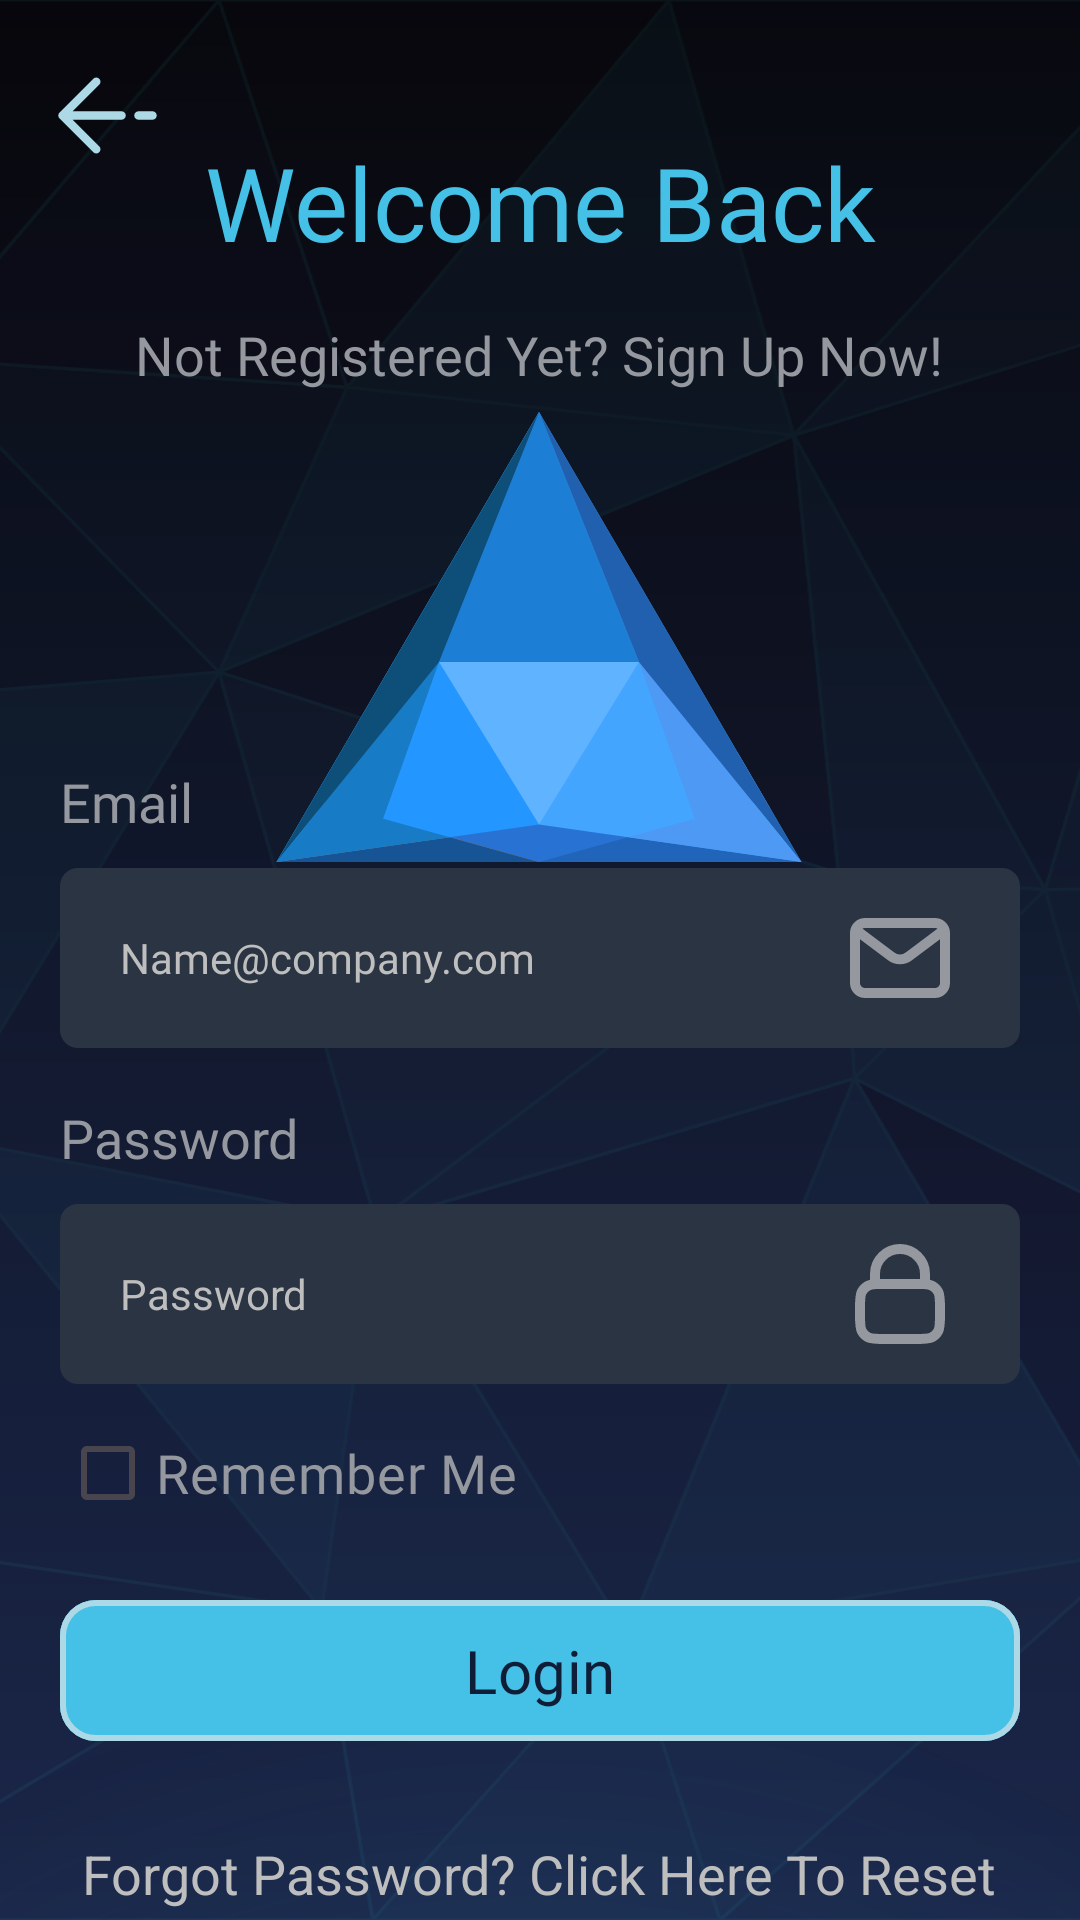

Here is an Android app screen rendered from its layout file. Give the layout XML and the strings, colors and styles it references.
<!-- AndroidManifest.xml: application theme Theme.FinalProject -->
<!-- res/layout/fragment_login_layout.xml -->
<?xml version="1.0" encoding="utf-8"?>
<androidx.constraintlayout.widget.ConstraintLayout xmlns:android="http://schemas.android.com/apk/res/android"
    xmlns:app="http://schemas.android.com/apk/res-auto"
    android:layout_width="match_parent"
    android:layout_height="match_parent"
    android:background="@drawable/style_background_wave">

    <androidx.appcompat.widget.AppCompatImageView
        android:layout_width="match_parent"
        android:layout_height="match_parent"
        android:alpha="0.1"
        android:scaleType="centerCrop"
        android:src="@drawable/ic_grid_background"
        app:layout_constraintBottom_toBottomOf="parent"
        app:layout_constraintEnd_toEndOf="parent"
        app:layout_constraintStart_toStartOf="parent"
        app:layout_constraintTop_toTopOf="parent" />

    <androidx.appcompat.widget.AppCompatImageView
        android:id="@+id/ic_gradient"
        android:layout_width="780dp"
        android:layout_height="780dp"
        android:layout_marginTop="556dp"
        android:src="@drawable/ic_gradient_blue"
        app:layout_constraintEnd_toEndOf="parent"
        app:layout_constraintHorizontal_bias="0.525"
        app:layout_constraintStart_toStartOf="parent"
        app:layout_constraintTop_toTopOf="parent" />

    <androidx.appcompat.widget.AppCompatImageView
        android:id="@+id/btn_back"
        android:layout_width="45dp"
        android:layout_height="45dp"
        android:layout_marginTop="16dp"
        android:src="@drawable/ic_arrow_back"
        app:layout_constraintEnd_toEndOf="parent"
        app:layout_constraintHorizontal_bias="0.042"
        app:layout_constraintStart_toStartOf="parent"
        app:layout_constraintTop_toTopOf="parent" />

    <androidx.appcompat.widget.AppCompatTextView
        android:id="@+id/tv_welcome"
        android:layout_width="0dp"
        android:layout_height="wrap_content"
        android:layout_gravity="center"
        android:layout_marginStart="20dp"
        android:layout_marginEnd="20dp"
        android:fontFamily="@font/open_sauce_sans_bold"
        android:gravity="center"
        android:text="@string/welcome_back"
        android:textColor="@color/sky_blue"
        android:textSize="34sp"
        app:layout_constraintBottom_toBottomOf="parent"
        app:layout_constraintEnd_toEndOf="parent"
        app:layout_constraintHorizontal_bias="0.0"
        app:layout_constraintStart_toStartOf="parent"
        app:layout_constraintTop_toTopOf="parent"
        app:layout_constraintVertical_bias="0.075" />

    <androidx.appcompat.widget.AppCompatImageView
        android:id="@+id/main_mount"
        android:layout_width="200dp"
        android:layout_height="200dp"
        android:alpha="1"
        android:rotation="180"
        android:src="@drawable/ic_logo"
        app:layout_constraintBottom_toTopOf="@+id/appCompatTextView"
        app:layout_constraintEnd_toEndOf="parent"
        app:layout_constraintHorizontal_bias="0.497"
        app:layout_constraintStart_toStartOf="parent"
        app:layout_constraintTop_toBottomOf="@+id/btn_not_registered"
        app:layout_constraintVertical_bias="0.24" />

    <androidx.appcompat.widget.AppCompatTextView
        android:id="@+id/appCompatTextView"
        android:layout_width="wrap_content"
        android:layout_height="wrap_content"
        android:layout_marginBottom="10dp"
        android:fontFamily="@font/open_sauce_sans_regular"
        android:text="@string/email"
        android:textColor="@color/ghost_white"
        android:textSize="18sp"
        app:layout_constraintBottom_toTopOf="@+id/et_email"
        app:layout_constraintStart_toStartOf="@+id/et_email" />

    <androidx.appcompat.widget.AppCompatEditText
        android:id="@+id/et_email"
        android:layout_width="match_parent"
        android:layout_height="60dp"
        android:layout_marginStart="20dp"
        android:layout_marginEnd="20dp"
        android:background="@drawable/style_custom_edit_text"
        android:drawableEnd="@drawable/ic_email"
        android:fontFamily="@font/open_sauce_sans_regular"
        android:hint="@string/sample_email"
        android:maxLines="1"
        android:paddingStart="20dp"
        android:paddingEnd="20dp"
        android:textColor="@color/white"
        android:textColorHint="@color/light_gray"
        android:textSize="14sp"
        app:layout_constraintBottom_toBottomOf="parent"
        app:layout_constraintEnd_toEndOf="parent"
        app:layout_constraintHorizontal_bias="0.0"
        app:layout_constraintStart_toStartOf="parent"
        app:layout_constraintTop_toTopOf="parent"
        app:layout_constraintVertical_bias="0.499" />

    <androidx.appcompat.widget.AppCompatTextView
        android:layout_width="wrap_content"
        android:layout_height="wrap_content"
        android:layout_marginBottom="10dp"
        android:fontFamily="@font/open_sauce_sans_regular"
        android:text="@string/password"
        android:textColor="@color/ghost_white"
        android:textSize="18sp"
        app:layout_constraintBottom_toTopOf="@+id/et_password"
        app:layout_constraintStart_toStartOf="@+id/et_password" />

    <androidx.appcompat.widget.AppCompatEditText
        android:id="@+id/et_password"
        android:layout_width="match_parent"
        android:layout_height="60dp"
        android:layout_marginStart="20dp"
        android:layout_marginTop="52dp"
        android:layout_marginEnd="20dp"
        android:background="@drawable/style_custom_edit_text"
        android:drawableEnd="@drawable/ic_lock_locked"
        android:hint="@string/password"
        android:inputType="textPassword"
        android:maxLines="1"
        android:paddingStart="20dp"
        android:paddingEnd="20dp"
        android:textColor="@color/white"
        android:textColorHint="@color/light_gray"
        android:textSize="14sp"
        app:layout_constraintEnd_toEndOf="parent"
        app:layout_constraintHorizontal_bias="0.0"
        app:layout_constraintStart_toStartOf="parent"
        app:layout_constraintTop_toBottomOf="@+id/et_email" />

    <androidx.appcompat.widget.AppCompatCheckBox
        android:id="@+id/btn_remember_me"
        android:layout_width="wrap_content"
        android:layout_height="wrap_content"
        android:fontFamily="@font/open_sauce_sans_regular"
        android:text="@string/remember_me"
        android:textColor="@color/ghost_white"
        android:textSize="18sp"
        app:layout_constraintBottom_toTopOf="@+id/btn_login"
        app:layout_constraintEnd_toEndOf="@+id/et_password"
        app:layout_constraintHorizontal_bias="0.0"
        app:layout_constraintStart_toStartOf="@+id/et_password"
        app:layout_constraintTop_toBottomOf="@+id/et_password"
        app:layout_constraintVertical_bias="0.278" />

    <com.google.android.material.button.MaterialButton
        android:id="@+id/btn_login"
        android:layout_width="match_parent"
        android:layout_height="55dp"
        android:layout_marginStart="20dp"
        android:layout_marginEnd="20dp"
        android:backgroundTint="@color/sky_blue"
        android:fontFamily="@font/open_sauce_sans_bold"
        android:text="@string/login"
        android:textAllCaps="false"
        android:textColor="@color/dark_blue"
        android:textSize="20sp"
        app:cornerRadius="12dp"
        app:layout_constraintBottom_toBottomOf="parent"
        app:layout_constraintEnd_toEndOf="parent"
        app:layout_constraintHorizontal_bias="0.0"
        app:layout_constraintStart_toStartOf="parent"
        app:layout_constraintTop_toTopOf="parent"
        app:layout_constraintVertical_bias="0.905"
        app:rippleColor="@color/light_blue"
        app:strokeColor="@color/light_blue"
        app:strokeWidth="2dp" />

    <androidx.appcompat.widget.AppCompatTextView
        android:id="@+id/btn_not_registered"
        android:layout_width="wrap_content"
        android:layout_height="wrap_content"
        android:layout_marginTop="16dp"
        android:fontFamily="@font/open_sauce_sans_regular"
        android:text="@string/not_registered_sign_up"
        android:textColor="@color/ghost_white"
        android:textSize="18sp"
        app:layout_constraintEnd_toEndOf="parent"
        app:layout_constraintHorizontal_bias="0.497"
        app:layout_constraintStart_toStartOf="parent"
        app:layout_constraintTop_toBottomOf="@+id/tv_welcome" />

    <androidx.appcompat.widget.AppCompatTextView
        android:id="@+id/btn_forgot_password"
        android:layout_width="wrap_content"
        android:layout_height="wrap_content"
        android:layout_marginTop="28dp"
        android:text="@string/forgot_password"
        android:textColor="@color/light_gray"
        android:textSize="18sp"
        app:layout_constraintEnd_toEndOf="@+id/btn_login"
        app:layout_constraintHorizontal_bias="0.492"
        app:layout_constraintStart_toStartOf="@+id/btn_login"
        app:layout_constraintTop_toBottomOf="@+id/btn_login" />

    <ProgressBar
        android:id="@+id/progress_bar"
        android:layout_width="wrap_content"
        android:layout_height="wrap_content"
        android:visibility="gone"
        app:layout_constraintBottom_toBottomOf="parent"
        app:layout_constraintEnd_toEndOf="parent"
        app:layout_constraintHorizontal_bias="0.506"
        app:layout_constraintStart_toStartOf="parent"
        app:layout_constraintTop_toTopOf="parent"
        app:layout_constraintVertical_bias="0.814" />

</androidx.constraintlayout.widget.ConstraintLayout>
<!-- resources referenced by this layout -->
<resources>
  <color name="dark_blue">#0f1d36</color>
  <color name="ghost_white">#95999F</color>
  <color name="light_blue">#ADD8E6</color>
  <color name="light_gray">#bebebe</color>
  <color name="sky_blue">#45C0E6</color>
  <color name="white">#FFFFFFFF</color>
  <!-- drawable ic_arrow_back (drawable) -->
  <vector android:height="35dp" android:viewportHeight="24"
      android:viewportWidth="24" android:width="35dp" xmlns:android="http://schemas.android.com/apk/res/android">
      <path android:fillColor="#00000000"
          android:pathData="M4,12L10,6M4,12L10,18M4,12H14.5M20,12H17.5"
          android:strokeColor="@color/light_blue" android:strokeLineCap="round"
          android:strokeLineJoin="round" android:strokeWidth="1.5"/>
  </vector>
  <!-- drawable ic_email (drawable) -->
  <vector xmlns:android="http://schemas.android.com/apk/res/android"
      android:width="40dp"
      android:height="40dp"
      android:viewportWidth="24"
      android:viewportHeight="24">
    <path
        android:pathData="M4,7L10.2,11.65C11.267,12.45 12.733,12.45 13.8,11.65L20,7"
        android:strokeLineJoin="round"
        android:strokeWidth="2"
        android:fillColor="#00000000"
        android:strokeColor="@color/ghost_white"
        android:strokeLineCap="round"/>
    <path
        android:pathData="M5,5L19,5A2,2 0,0 1,21 7L21,17A2,2 0,0 1,19 19L5,19A2,2 0,0 1,3 17L3,7A2,2 0,0 1,5 5z"
        android:strokeWidth="2"
        android:fillColor="#00000000"
        android:strokeColor="@color/ghost_white"
        android:strokeLineCap="round"/>
  </vector>
  <!-- drawable ic_lock_locked (drawable) -->
  <vector xmlns:android="http://schemas.android.com/apk/res/android"
      android:width="40dp"
      android:height="40dp"
      android:viewportWidth="24"
      android:viewportHeight="24">
    <path
        android:pathData="M7,10.029C7.471,10 8.053,10 8.8,10H15.2C15.947,10 16.529,10 17,10.029M7,10.029C6.412,10.065 5.994,10.146 5.638,10.327C5.074,10.615 4.615,11.073 4.327,11.638C4,12.28 4,13.12 4,14.8V16.2C4,17.88 4,18.72 4.327,19.362C4.615,19.927 5.074,20.385 5.638,20.673C6.28,21 7.12,21 8.8,21H15.2C16.88,21 17.72,21 18.362,20.673C18.927,20.385 19.385,19.927 19.673,19.362C20,18.72 20,17.88 20,16.2V14.8C20,13.12 20,12.28 19.673,11.638C19.385,11.073 18.927,10.615 18.362,10.327C18.006,10.146 17.588,10.065 17,10.029M7,10.029V8C7,5.239 9.239,3 12,3C14.761,3 17,5.239 17,8V10.029"
        android:strokeLineJoin="round"
        android:strokeWidth="2"
        android:fillColor="#00000000"
        android:strokeColor="@color/ghost_white"
        android:strokeLineCap="round"/>
  </vector>
  <!-- drawable style_background_wave (drawable) -->
  <?xml version="1.0" encoding="utf-8"?>
  <shape xmlns:android="http://schemas.android.com/apk/res/android"
      android:shape="rectangle">
      <gradient
          android:startColor="#1B284C"
          android:endColor="#06060A"
          android:angle="90"/>
  </shape>
  <!-- drawable style_custom_edit_text (drawable) -->
  <?xml version="1.0" encoding="utf-8"?>
  <shape xmlns:android="http://schemas.android.com/apk/res/android">
      <solid android:color="@color/grey_blue"/>
      <corners android:radius="6dp"/>
  
  </shape>
  <string name="email">Email</string>
  <string name="forgot_password">Forgot Password? Click Here To Reset</string>
  <string name="login">Login</string>
  <string name="not_registered_sign_up">Not Registered Yet? Sign Up Now!</string>
  <string name="password">Password</string>
  <string name="remember_me">Remember Me</string>
  <string name="sample_email">Name@company.com</string>
  <string name="welcome_back">Welcome Back</string>
  <style name="Theme.FinalProject" parent="Base.Theme.FinalProject" />
  <color name="grey_blue">#2A3442</color>
  <style name="Base.Theme.FinalProject" parent="Theme.Material3.DayNight.NoActionBar">
          
          
      </style>
</resources>
